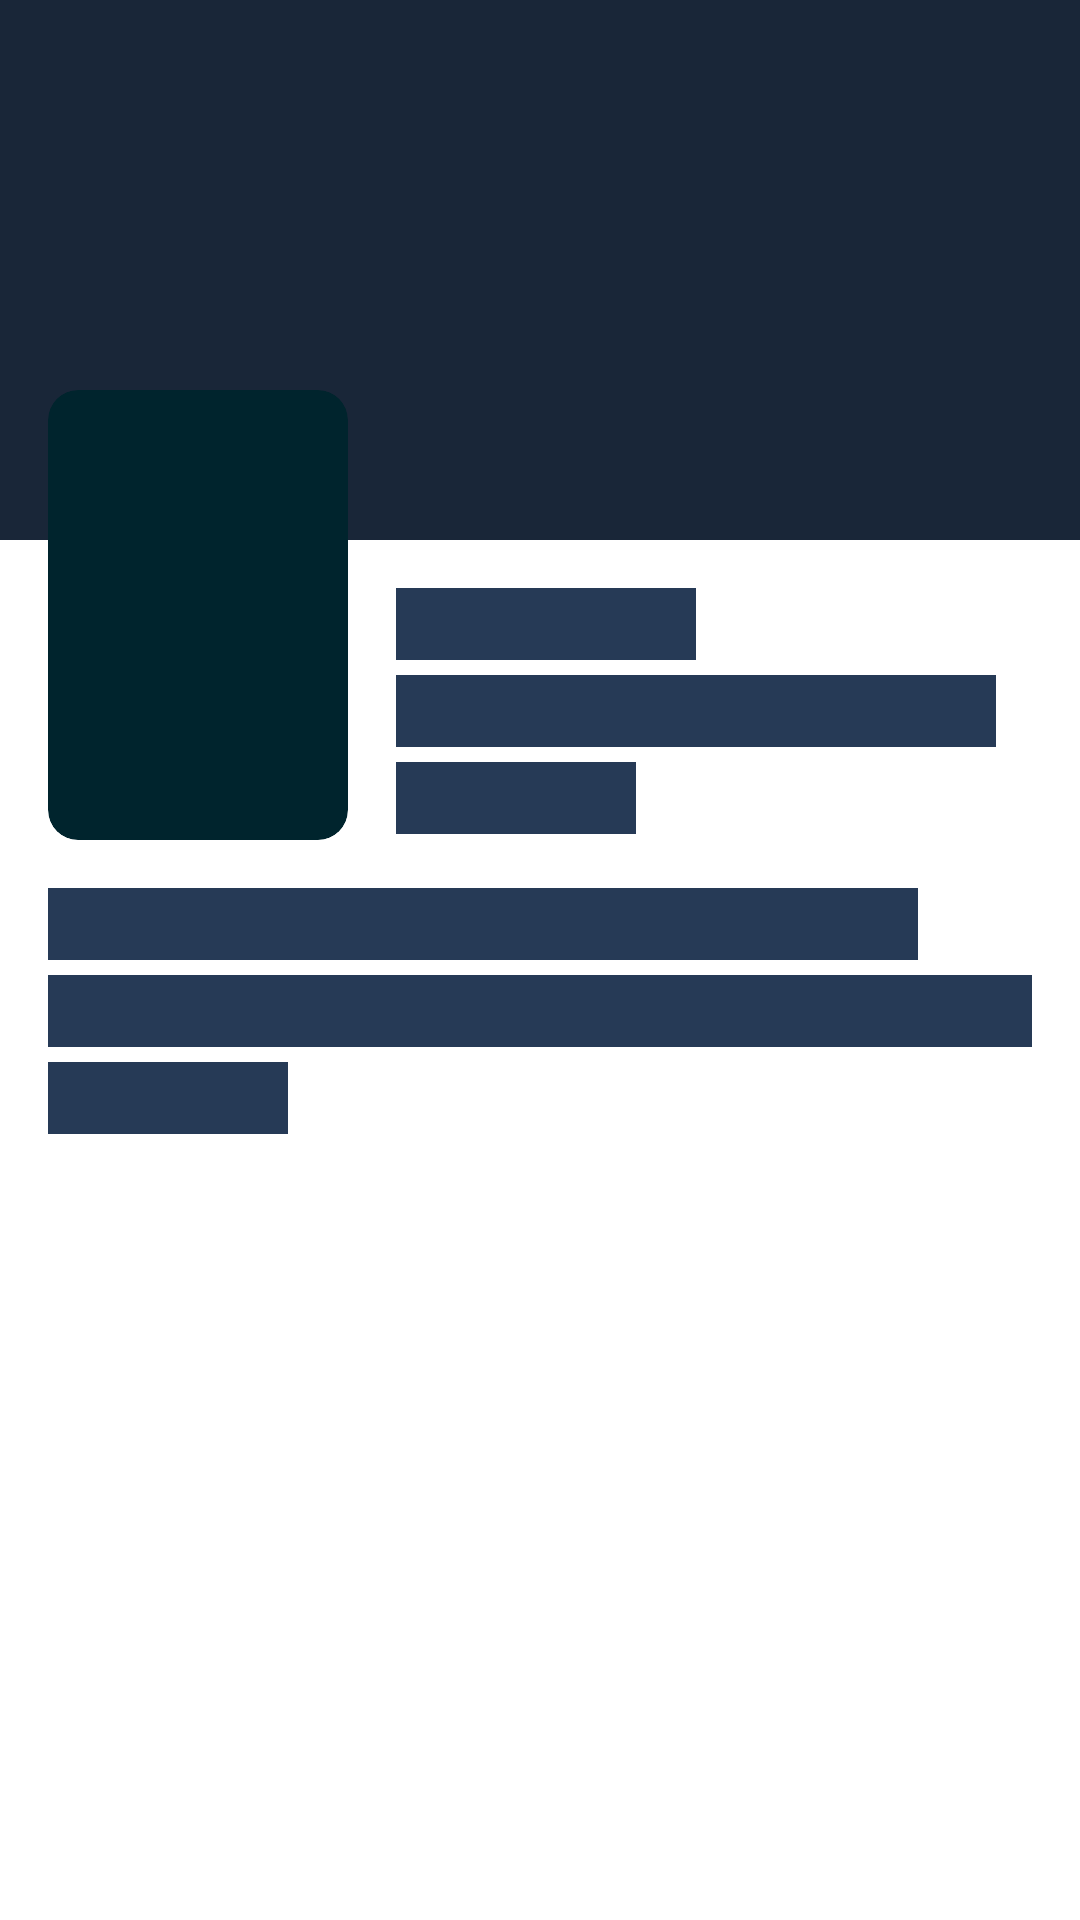

Produce the Android XML layout that renders to this screen, including the resource entries it uses.
<!-- AndroidManifest.xml: application theme Theme.TesMandiriTMDb -->
<!-- res/layout/shimmer_detail.xml -->
<?xml version="1.0" encoding="utf-8"?>
<LinearLayout
    xmlns:android="http://schemas.android.com/apk/res/android"
    android:layout_width="match_parent"
    android:layout_height="wrap_content"
    android:orientation="vertical"
    xmlns:app="http://schemas.android.com/apk/res-auto">

    <RelativeLayout
        android:layout_width="match_parent"
        android:layout_height="280dp">


        <ImageView
            android:layout_width="match_parent"
            android:layout_height="180dp"
            android:scaleType="centerCrop"
            android:src="#59000000" />

        <ImageView
            android:id="@+id/imgBaner"
            android:layout_width="match_parent"
            android:layout_height="180dp"
            android:scaleType="centerCrop"
            android:src="@color/biru_pudar"
            android:translationZ="-1dp" />

        <androidx.cardview.widget.CardView
            android:layout_width="100dp"
            android:layout_height="150dp"
            android:layout_alignParentBottom="true"
            android:layout_marginLeft="16dp"
            app:cardCornerRadius="10dp"
            android:id="@+id/cardPoster"
            app:cardBackgroundColor="@color/biru_dark"
            app:cardElevation="0dp"/>

        <LinearLayout
            android:layout_width="wrap_content"
            android:layout_height="wrap_content"
            android:orientation="vertical"
            android:layout_toRightOf="@id/cardPoster"
            android:layout_marginLeft="16dp"
            android:layout_below="@id/imgBaner"
            android:layout_marginTop="16dp">

            <RelativeLayout
                android:layout_width="100dp"
                android:layout_height="24dp"
                android:background="@color/biru_pudar"/>

            <RelativeLayout
                android:layout_width="200dp"
                android:layout_height="24dp"
                android:background="@color/biru_pudar"
                android:lineSpacingExtra="5dp"
                android:layout_marginTop="5dp"/>

            <RelativeLayout
                android:layout_width="80dp"
                android:layout_height="24dp"
                android:layout_marginTop="5dp"
                android:background="@color/biru_pudar" />
        </LinearLayout>

    </RelativeLayout>


    <RelativeLayout
        android:layout_marginTop="16dp"
        android:layout_marginLeft="16dp"
        android:layout_marginRight="16dp"
        android:layout_width="290dp"
        android:layout_height="24dp"
        android:background="@color/biru_pudar"/>

    <RelativeLayout
        android:layout_marginLeft="16dp"
        android:layout_width="match_parent"
        android:layout_height="24dp"
        android:background="@color/biru_pudar"
        android:layout_marginRight="16dp"
        android:lineSpacingExtra="5dp"
        android:layout_marginTop="5dp"/>

    <RelativeLayout
        android:layout_marginLeft="16dp"
        android:layout_width="80dp"
        android:layout_height="24dp"
        android:layout_marginTop="5dp"
        android:background="@color/biru_pudar" />



</LinearLayout>
<!-- resources referenced by this layout -->
<resources>
  <color name="biru_dark">#00242D</color>
  <color name="biru_pudar">#263A56</color>
  <style name="Theme.TesMandiriTMDb" parent="Theme.MaterialComponents.DayNight.NoActionBar">
          
          <item name="colorPrimary">@color/purple_500</item>
          <item name="colorPrimaryVariant">@color/purple_700</item>
          <item name="colorOnPrimary">@color/white</item>
          
          <item name="colorSecondary">@color/teal_200</item>
          <item name="colorSecondaryVariant">@color/teal_700</item>
          <item name="colorOnSecondary">@color/black</item>
          
          <item name="android:statusBarColor" tools:targetApi="l">@color/bg</item>
          
      </style>
  <color name="purple_500">#FF6200EE</color>
  <color name="purple_700">#FF3700B3</color>
  <color name="white">#FFFFFFFF</color>
  <color name="teal_200">#FF03DAC5</color>
  <color name="teal_700">#FF018786</color>
  <color name="black">#FF000000</color>
  <color name="bg">#0D253F</color>
</resources>
